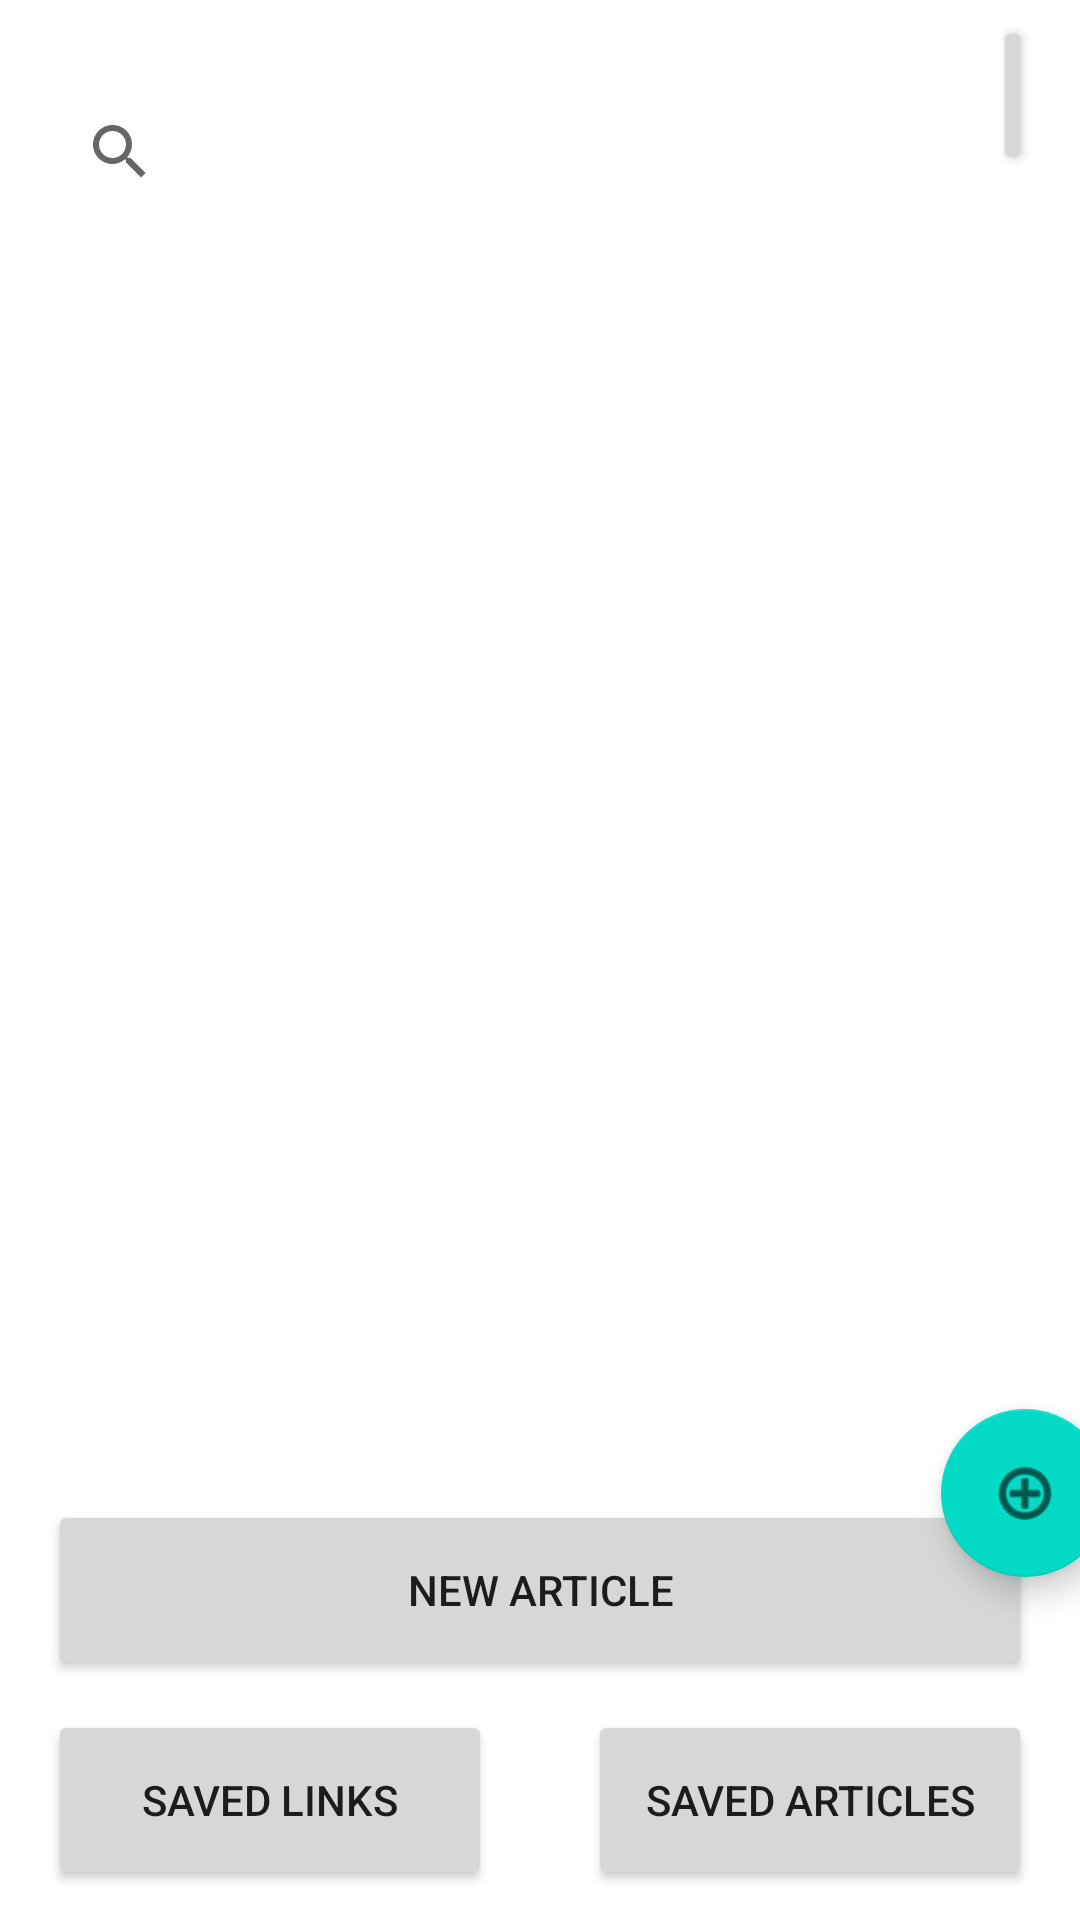

Layout XML and referenced resources for this Android screen:
<!-- AndroidManifest.xml: application theme Theme.ArticleSaver -->
<!-- res/layout/activity_main.xml -->
<?xml version="1.0" encoding="utf-8"?>
<androidx.constraintlayout.widget.ConstraintLayout xmlns:android="http://schemas.android.com/apk/res/android"
    xmlns:app="http://schemas.android.com/apk/res-auto"
    xmlns:tools="http://schemas.android.com/tools"
    android:layout_width="match_parent"
    android:layout_height="match_parent"
    tools:context=".MainActivity">

    <Button
        android:id="@+id/newArticle"
        android:layout_width="0dp"
        android:layout_height="60dp"
        android:layout_marginStart="16dp"
        android:layout_marginEnd="16dp"
        android:layout_marginBottom="80dp"
        android:text="@string/new_article"
        app:layout_constraintBottom_toBottomOf="parent"
        app:layout_constraintEnd_toEndOf="parent"
        app:layout_constraintStart_toStartOf="parent" />

    <Button
        android:id="@+id/savedArticleBtn"
        android:layout_width="0dp"
        android:layout_height="60dp"
        android:layout_marginStart="16dp"
        android:layout_marginEnd="16dp"
        android:layout_marginBottom="10dp"
        android:text="@string/saved_articles"
        app:layout_constraintBottom_toBottomOf="parent"
        app:layout_constraintEnd_toEndOf="parent"
        app:layout_constraintStart_toEndOf="@+id/savedLinksBtn" />

    <Button
        android:id="@+id/savedLinksBtn"
        android:layout_width="0dp"
        android:layout_height="60dp"
        android:layout_marginStart="16dp"
        android:layout_marginEnd="16dp"
        android:layout_marginBottom="10dp"
        android:text="@string/saved_links"
        app:layout_constraintBottom_toBottomOf="parent"
        app:layout_constraintEnd_toStartOf="@+id/savedArticleBtn"
        app:layout_constraintStart_toStartOf="parent" />

    <SearchView
        android:id="@+id/searchView"
        android:layout_width="299dp"
        android:layout_height="53dp"
        android:layout_marginStart="16dp"
        android:layout_marginTop="24dp"
        app:layout_constraintStart_toStartOf="parent"
        app:layout_constraintTop_toTopOf="parent" />

    <View
        android:id="@+id/articleView"
        android:layout_width="379dp"
        android:layout_height="474dp"
        android:layout_marginStart="16dp"
        android:layout_marginTop="16dp"
        android:layout_marginEnd="16dp"
        android:layout_marginBottom="16dp"
        app:layout_constraintBottom_toTopOf="@+id/newArticle"
        app:layout_constraintEnd_toEndOf="parent"
        app:layout_constraintStart_toStartOf="parent"
        app:layout_constraintTop_toBottomOf="@+id/searchView" />

    <Button
        android:id="@+id/settingButton"
        android:layout_width="0dp"
        android:layout_height="53dp"
        android:layout_marginStart="16dp"
        android:layout_marginTop="28dp"
        android:layout_marginEnd="16dp"
        android:layout_marginBottom="16dp"
        app:layout_constraintBottom_toTopOf="@+id/articleView"
        app:layout_constraintEnd_toEndOf="parent"
        app:layout_constraintStart_toEndOf="@+id/searchView"
        app:layout_constraintTop_toTopOf="parent" />

    <com.google.android.material.floatingactionbutton.FloatingActionButton
        android:id="@+id/saveButton"
        android:layout_width="wrap_content"
        android:layout_height="wrap_content"
        android:clickable="true"
        android:contentDescription="save"
        app:layout_constraintBottom_toBottomOf="@+id/articleView"
        app:layout_constraintEnd_toEndOf="@+id/articleView"
        app:srcCompat="@android:drawable/ic_menu_add" />

</androidx.constraintlayout.widget.ConstraintLayout>
<!-- resources referenced by this layout -->
<resources>
  <string name="new_article">New Article</string>
  <string name="saved_articles">Saved Articles</string>
  <string name="saved_links">Saved Links</string>
  <style name="Theme.ArticleSaver" parent="Theme.MaterialComponents.DayNight.DarkActionBar">
          
          <item name="colorPrimary">@color/purple_500</item>
          <item name="colorPrimaryVariant">@color/purple_700</item>
          <item name="colorOnPrimary">@color/white</item>
          
          <item name="colorSecondary">@color/teal_200</item>
          <item name="colorSecondaryVariant">@color/teal_700</item>
          <item name="colorOnSecondary">@color/black</item>
          
          <item name="android:statusBarColor" tools:targetApi="l">?attr/colorPrimaryVariant</item>
          
      </style>
  <!-- not gathered from this repository: default colours our renderer supplied (Android Studio template values) -->
  <color name="purple_500">#FF6200EE</color>
  <color name="purple_700">#FF3700B3</color>
  <color name="teal_200">#FF03DAC5</color>
  <color name="teal_700">#FF018786</color>
  <color name="black">#FF000000</color>
  <color name="white">#FFFFFFFF</color>
</resources>
